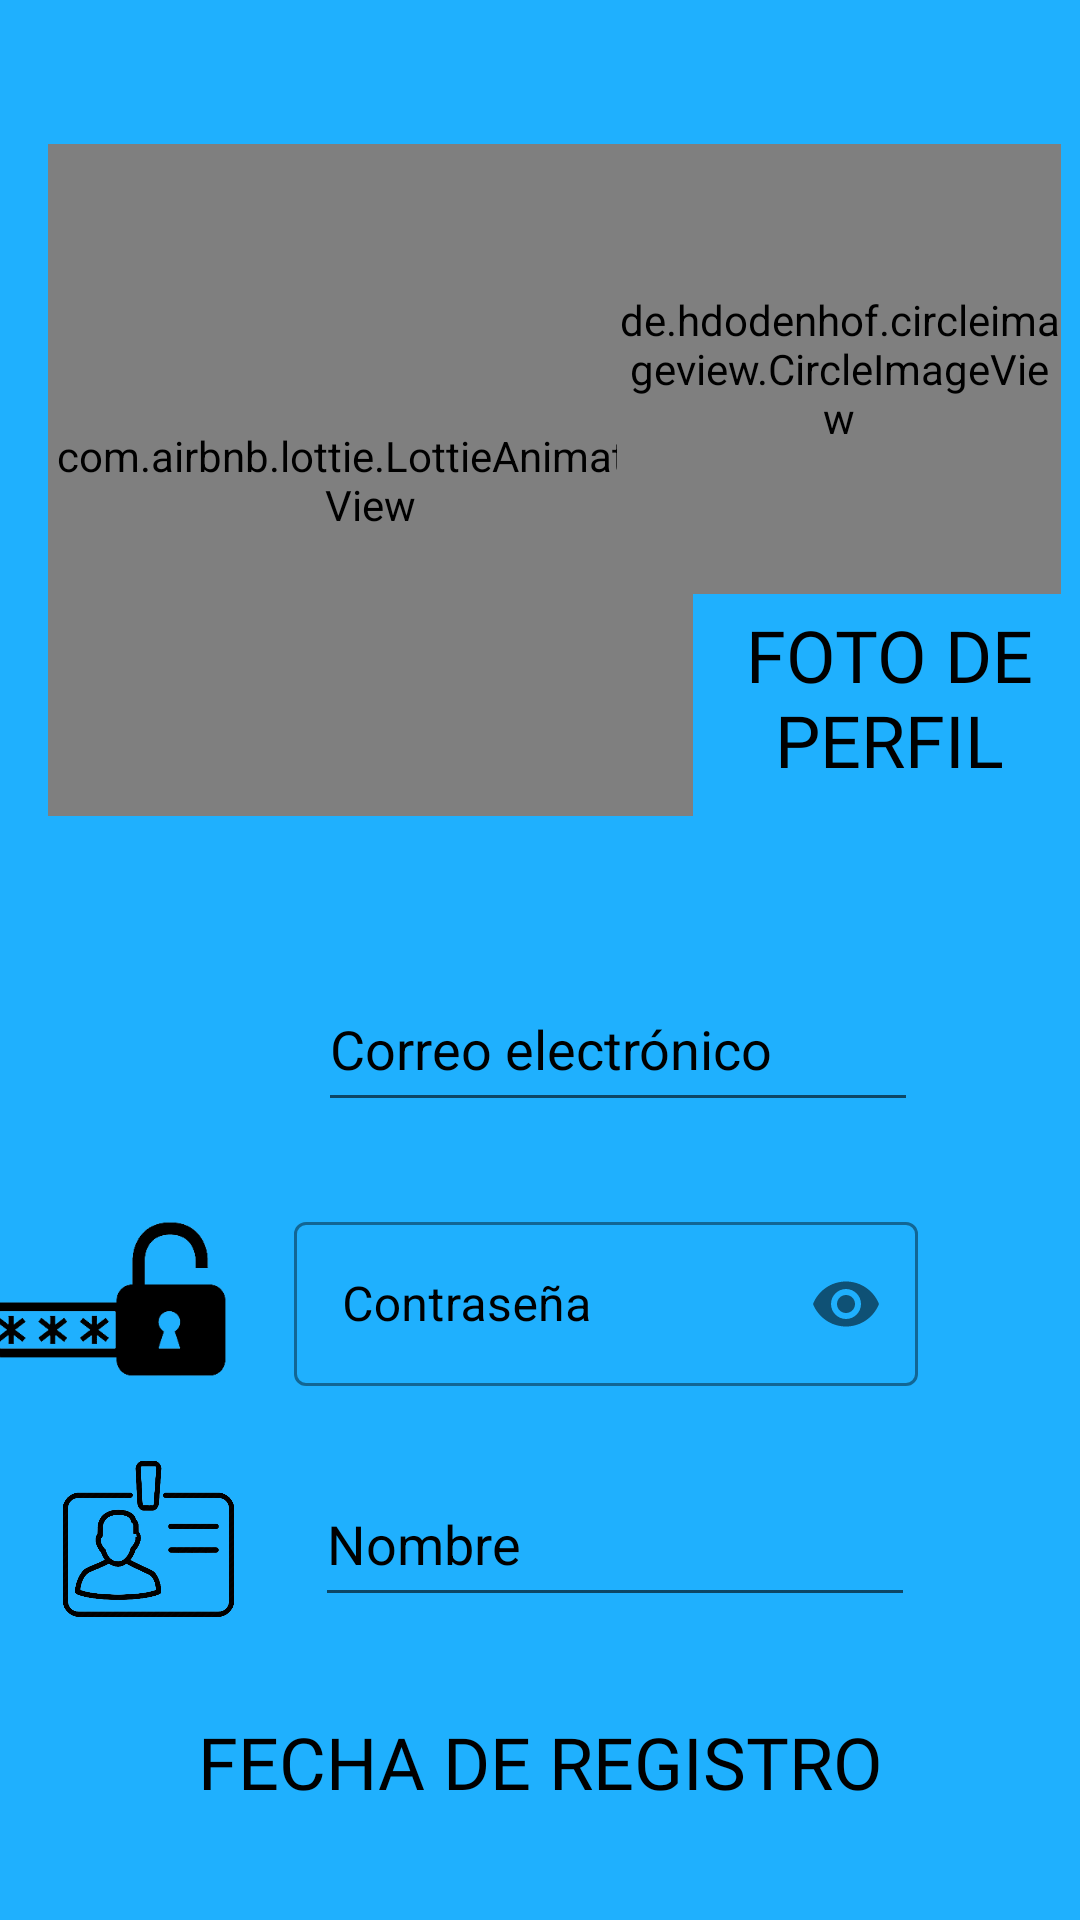

Write the Android layout XML for this screen, with the resource values it uses.
<!-- AndroidManifest.xml: application theme Theme.SMASH_TOPO.NoActionBar -->
<!-- res/layout/activity_registro.xml -->
<?xml version="1.0" encoding="utf-8"?>
<androidx.constraintlayout.widget.ConstraintLayout xmlns:android="http://schemas.android.com/apk/res/android"
    xmlns:app="http://schemas.android.com/apk/res-auto"
    xmlns:tools="http://schemas.android.com/tools"
    android:layout_width="match_parent"
    android:layout_height="match_parent"
    tools:context=".RegistroClass"
    android:background="#1FB0FE"
    >

        

        

        


        

        
        <com.airbnb.lottie.LottieAnimationView
            android:id="@+id/lottieAnimationView3"
            android:layout_width="215dp"
            android:layout_height="224dp"
            android:layout_marginStart="16dp"
            android:layout_marginTop="48dp"
            app:layout_constraintStart_toStartOf="parent"
            app:layout_constraintTop_toTopOf="parent"
            app:lottie_autoPlay="true"
            app:lottie_loop="true"
            app:lottie_rawRes="@raw/register_animation" />

        <Button
            android:id="@+id/boton_registar"
            android:layout_width="200dp"
            android:layout_height="wrap_content"
            android:layout_marginStart="105dp"
            android:layout_marginTop="48dp"
            android:layout_marginEnd="106dp"
            android:backgroundTint="#F04646"
            android:text="REGISTRARSE"
            android:textColor="#FFFFFF"
            android:textColorHighlight="#FFFFFF"
            android:textColorHint="#FFFFFF"
            app:cornerRadius="12dp"
            app:layout_constraintEnd_toEndOf="parent"
            app:layout_constraintHorizontal_bias="0.0"
            app:layout_constraintStart_toStartOf="parent"
            app:layout_constraintTop_toBottomOf="@+id/fecha_registro" />

        <EditText
            android:id="@+id/editTextTextPersonNameLogin"
            android:layout_width="200dp"
            android:layout_height="52dp"
            android:layout_marginEnd="55dp"
            android:layout_marginBottom="32dp"
            android:hint="@string/name"
            android:importantForAutofill="no"
            android:inputType="textPersonName"
            android:textColorHint="#000000"
            app:layout_constraintBottom_toTopOf="@+id/fecha_registro"
            app:layout_constraintEnd_toEndOf="parent"
            app:layout_constraintHeight_min="48dp" />

        <com.google.android.material.textfield.TextInputLayout
            android:id="@+id/etPasswordLayout"
            style="@style/Widget.MaterialComponents.TextInputLayout.OutlinedBox"
            android:layout_width="208dp"
            android:layout_height="60dp"
            android:layout_marginEnd="54dp"
            android:layout_marginBottom="25dp"
            android:textColorHint="#000000"
            app:boxStrokeColor="#000000"
            app:endIconTint="#000000"
            app:hintTextColor="#000000"
            app:layout_constraintBottom_toTopOf="@+id/editTextTextPersonNameLogin"
            app:layout_constraintEnd_toEndOf="parent"
            app:passwordToggleEnabled="true">

                <com.google.android.material.textfield.TextInputEditText

                    android:id="@+id/editTextTextPasswordLogin"
                    android:layout_width="match_parent"
                    android:layout_height="match_parent"
                    android:autofillHints="Password"
                    android:hint="@string/password_registro"
                    android:importantForAutofill="no"
                    android:inputType="textPassword"
                    android:textColorHint="#000000" />
        </com.google.android.material.textfield.TextInputLayout>

        <ImageView
            android:id="@+id/email_icon"
            android:layout_width="60dp"
            android:layout_height="52dp"
            android:layout_marginTop="50dp"
            android:layout_marginEnd="20dp"
            android:layout_marginBottom="33dp"
            app:layout_constraintBottom_toTopOf="@+id/password_icon"
            app:layout_constraintEnd_toStartOf="@+id/editTextTextEmailAddressLogin"
            app:layout_constraintTop_toBottomOf="@+id/lottieAnimationView3"
            app:layout_constraintVertical_bias="0.88"
            app:srcCompat="@drawable/email_icon" />

        <ImageView
            android:id="@+id/person_icon_login"
            android:layout_width="71dp"
            android:layout_height="52dp"
            android:layout_marginEnd="20dp"
            android:layout_marginBottom="32dp"
            app:layout_constraintBottom_toTopOf="@+id/fecha_registro"
            app:layout_constraintEnd_toStartOf="@+id/editTextTextPersonNameLogin"
            app:srcCompat="@drawable/name_icon" />

        <EditText
            android:id="@+id/editTextTextEmailAddressLogin"
            android:layout_width="200dp"
            android:layout_height="52dp"
            android:layout_marginEnd="54dp"
            android:layout_marginBottom="28dp"
            android:hint="@string/email_registro"
            android:importantForAutofill="no"
            android:inputType="textEmailAddress"
            android:minHeight="48dp"
            android:textColorHint="#000000"
            app:layout_constraintBottom_toTopOf="@+id/etPasswordLayout"
            app:layout_constraintEnd_toEndOf="parent" />

        <ImageView
            android:id="@+id/password_icon"
            android:layout_width="90dp"
            android:layout_height="52dp"
            android:layout_marginEnd="20dp"
            android:layout_marginBottom="28dp"
            app:layout_constraintBottom_toTopOf="@+id/person_icon_login"
            app:layout_constraintEnd_toStartOf="@+id/etPasswordLayout"
            app:srcCompat="@drawable/password_icon" />

        <TextView
            android:id="@+id/fecha_registro"
            android:layout_width="wrap_content"
            android:layout_height="wrap_content"
            android:layout_marginStart="128dp"
            android:layout_marginTop="32dp"
            android:layout_marginEnd="129dp"
            android:fontFamily="@font/monocoque_demo"
            android:text="FECHA DE REGISTRO"
            android:textAlignment="center"
            android:textColor="#000000"
            android:textSize="24sp"
            app:layout_constraintEnd_toEndOf="parent"
            app:layout_constraintHorizontal_bias="0.495"
            app:layout_constraintStart_toStartOf="parent"
            app:layout_constraintTop_toBottomOf="@+id/editTextTextPersonNameLogin" />

        <de.hdodenhof.circleimageview.CircleImageView
            android:id="@+id/foto_perfil_player"
            android:layout_width="148dp"
            android:layout_height="150dp"
            android:layout_marginStart="22dp"
            android:layout_marginTop="48dp"
            android:layout_marginEnd="16dp"
            android:src="@drawable/player_image"
            app:layout_constraintEnd_toEndOf="parent"
            app:layout_constraintHorizontal_bias="0.833"
            app:layout_constraintStart_toEndOf="@+id/lottieAnimationView3"
            app:layout_constraintTop_toTopOf="parent" />

        <TextView
            android:id="@+id/textView2"
            android:layout_width="149dp"
            android:layout_height="wrap_content"
            android:layout_marginStart="17dp"
            android:layout_marginTop="4dp"
            android:layout_marginEnd="15dp"
            android:fontFamily="@font/bangers"
            android:text="FOTO DE PERFIL"
            android:textAlignment="center"
            android:textColor="#000000"
            android:textSize="24sp"
            app:layout_constraintEnd_toEndOf="parent"
            app:layout_constraintStart_toEndOf="@+id/lottieAnimationView3"
            app:layout_constraintTop_toBottomOf="@+id/foto_perfil_player" />


</androidx.constraintlayout.widget.ConstraintLayout>
<!-- resources referenced by this layout -->
<resources>
  <!-- drawable name_icon: png bitmap (drawable, 38362 bytes) -->
  <!-- drawable password_icon: png bitmap (drawable, 5342 bytes) -->
  <!-- drawable player_image: png bitmap (drawable, 108095 bytes) -->
  <string name="email_registro">Correo electrónico</string>
  <string name="name">Nombre</string>
  <string name="password_registro">Contraseña</string>
  <style name="Theme.SMASH_TOPO.NoActionBar">
          <item name="windowActionBar">false</item>
          <item name="windowNoTitle">true</item>
      </style>
</resources>
